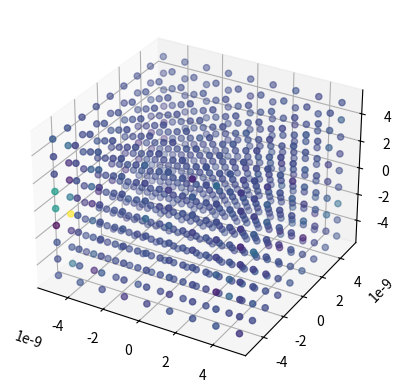

Write the Python code that produced this figure.
import numpy as np
from matplotlib import (
    pyplot as plt,
    animation as anim,
    axes,
    cm
)

# Creates a tridiagonal matrix with a, b, c as the repeated elements along the diagonal
def triagonal(a, b, c, n):
    return np.diag([a]*(n-1), -1) + np.diag([b]*n, 0) + np.diag([c]*(n-1), 1)

def qho1d():
    N = 1000

    L = 5
    a =  2 * L / N

    f = 8.88e13
    w = 2 * np.pi * f

    m = 9.109e-31 # kg
    hb = 1.054571817e-34 # J s 
    hbEv = 6.5821220e-16 # Ev s

    c = 3 # Energy levels to map

    x = np.linspace(-L, L, N + 1)

    U = m * w**2 * x**2
    T = -hbEv**2 / (2 * m * a**2) * triagonal(1, -2, 1, N + 1)
    H = T + np.diag(U)

    e, v = np.linalg.eigh(H)

    vc = np.reshape(v[:, 0], N + 1)
    ec = e[0]
    m = np.max(abs(vc) + ec)

    print(e[1] - e[0])
    print(ec)

    fig, ax = plt.subplots()
    wave = ax.plot(x, np.zeros([N+1, c+1]))
    ax.set(ylim=[-m, m], xlabel='x (m)', ylabel='psi(x, t)')

    h = 1.0 / 33 / ec * 2 * np.pi

    wave[c].set_ydata(U)

    def update(frame):
        t = frame * h
        ax.set(title='t = {}'.format(t))

        y = np.real(v[:, :c] * np.exp(1j * e[:c] * t)) + e[:c]

        for i, w in enumerate(wave):
            if i < c:
                w.set_ydata(y[:, i])

    an = anim.FuncAnimation(fig=fig, func=update, interval=1)
    plt.show()


def qho2d():
    N = 40
    L = 1e-8
    a =  L / N

    f = 8.88e13
    w = 2 * np.pi * f

    m = 9.109e-31 # kg
    hb = 1.054571817e-34 # J s 
    hbEv = 6.5821220e-16 # Ev s

    c = 2 # Energy levels to map
    f = lambda p : -L / 2 + p * a

    plot_args = {
        'rstride': 1, 'cstride': 1, 'cmap': 'viridis', 'linewidth': 0.01, 
        'antialiased': True, 'color': 'w', 'shade': True 
    }

    xi, yi = np.arange(N + 1), np.arange(N + 1)

    xis = np.tile(xi, N + 1)
    yis = np.repeat(yi, N + 1)

    # Fancy method of laying out T
    xis0, xis1 = np.meshgrid(xis, xis)
    xx = xis0 - xis1
    x0, x1 = xx == 0, abs(xx) == 1

    yis0, yis1 = np.meshgrid(yis, yis)
    yy = yis0 - yis1
    y0, y1 = yy == 0, abs(yy) == 1

    T = -hbEv**2 / (2 * m * a**2) * np.select([x0 & y0, (x1 & y0) | (x0 & y1)], [-4, 1], 0)

    xs, ys = f(xis), f(yis)
    U = m * w**2 * (xs**2 + ys**2)

    H = T + np.diag(U)
    e, v = np.linalg.eigh(H)

    vc = np.reshape(v[:, c], (N + 1, N + 1))
    ec = e[c]
    m = np.max(abs(vc) + ec)

    print(e[:10])
    print(e[1] - e[0])

    x, y = f(xi), f(yi)
    xis, yis = np.meshgrid(x, y)

    fig = plt.figure()
    ax = fig.add_subplot(projection='3d')

    ax.plot_surface(xis, yis, np.real(vc) + ec, **plot_args)

    h = 1.0 / 33 / ec * 2 * np.pi

    def update(frame):
        t = frame * h

        ax.clear()
        ax.set(zlim=[-m, m], xlabel='x (m)', ylabel='y (m)', zlabel='psi(x, t)', title='t = {} (s)'.format(t))

        ax.plot_surface(xis, yis, np.real(vc * np.exp(1j * ec * t)) + ec, **plot_args)


    an = anim.FuncAnimation(fig=fig, func=update, interval=33)
    plt.show()

def qho3d():
    N = 8
    L = 1e-8
    a =  L / N

    f = 8.88e13
    w = 2 * np.pi * f

    m = 9.109e-31 # kg
    hb = 1.054571817e-34 # J s 
    hbEv = 6.5821220e-16 # Ev s

    c = 2 # Energy levels to map
    f = lambda p : -L / 2 + p * a

    plot_args = {
        'cmap': 'viridis'
    }

    xi = np.arange(N + 1)
    yi, zi = np.copy(xi), np.copy(xi)

    xis = np.tile(xi, (N + 1)**2)
    yis = np.tile(np.repeat(yi, N + 1), N + 1)
    zis = np.repeat(zi, (N + 1)**2)

    # Fancy method of laying out T
    xis0, xis1 = np.meshgrid(xis, xis)
    xx = xis0 - xis1
    x0, x1 = xx == 0, abs(xx) == 1

    yis0, yis1 = np.meshgrid(yis, yis)
    yy = yis0 - yis1
    y0, y1 = yy == 0, abs(yy) == 1

    zis0, zis1 = np.meshgrid(yis, yis)
    zz = zis0 - zis1
    z0, z1 = zz == 0, abs(zz) == 1

    T = -hbEv**2 / (2 * m * a**2) * np.select([x0 & y0 & z0, (x1 & y0 & z0) | (x0 & y1 & z0) | (x0 & y0 & z1)], [-6, 1], 0)

    xs, ys, zs = f(xis), f(yis), f(zis)
    U = m * w**2 * (xs**2 + ys**2 + zs**2)

    H = T + np.diag(U)
    e, v = np.linalg.eigh(H)

    vc = np.reshape(v[:, c], (N + 1, N + 1, N + 1))
    ec = e[c]
    m = np.max(abs(vc) + ec)

    print(e[:10])
    print(e[1] - e[0])

    x, y, z = f(xi), f(yi), f(zi)
    xis, yis, zis = np.meshgrid(x, y, z)

    fig = plt.figure()
    ax = fig.add_subplot(projection='3d')

    ax.scatter(xis, yis, zis, c=np.real(vc) + ec, **plot_args)

    h = 1.0 / 33 / ec * 2 * np.pi

    def update(frame):
        t = frame * h

        ax.clear()
        ax.set(xlabel='x (m)', ylabel='y (m)', zlabel='y (m)', title='t = {} (s)'.format(t))

        ax.scatter(xis, yis, zis, c=np.real(vc * np.exp(1j * ec * t)) + ec, **plot_args)


    an = anim.FuncAnimation(fig=fig, func=update, interval=33)
    plt.show()

if __name__ == '__main__':
    qho3d()
